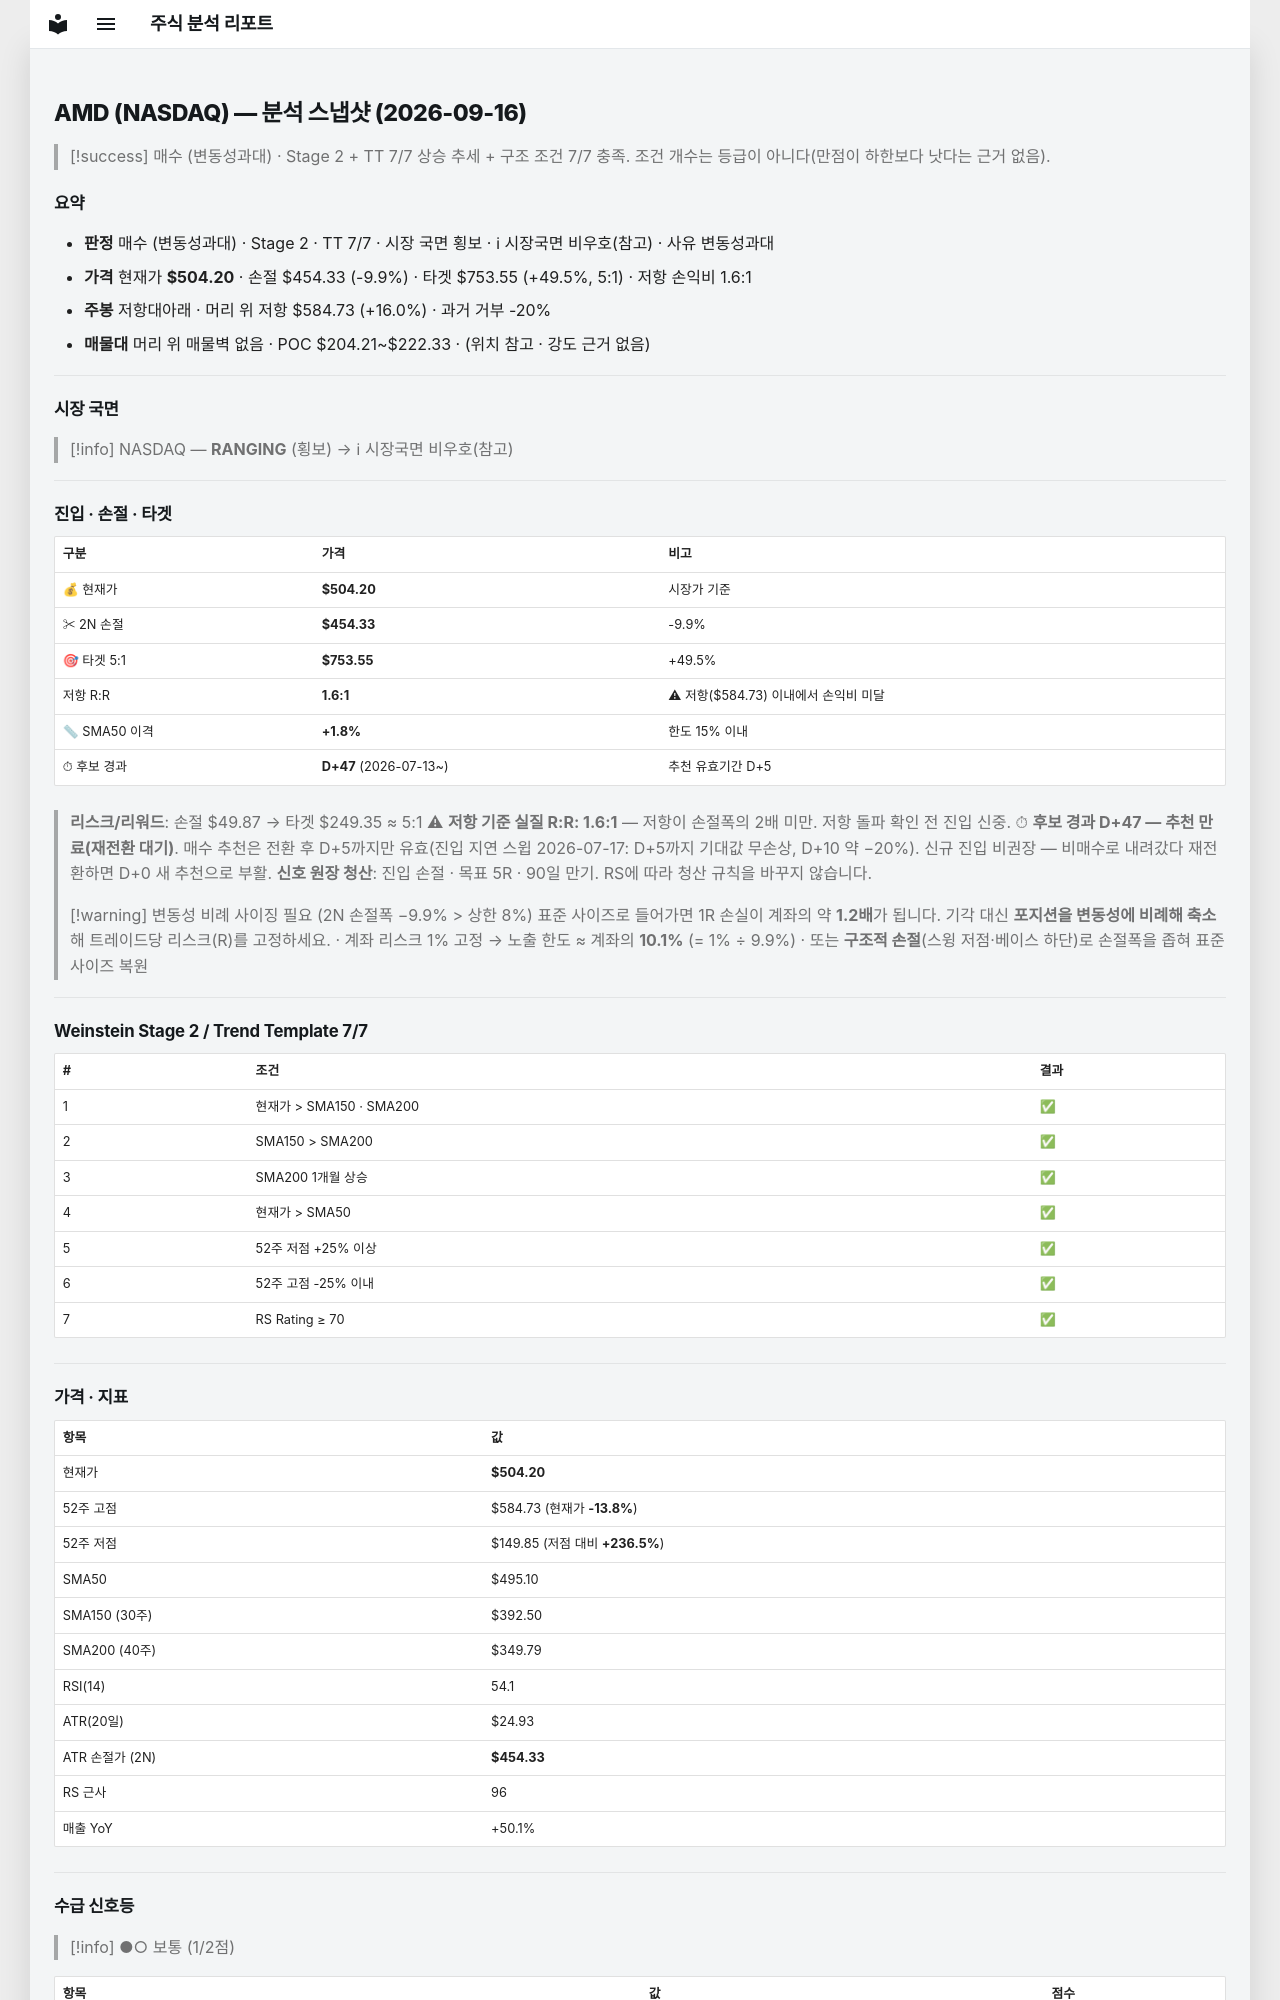

repository: soloandco/stock-reports · page: snapshots/AMD-2026-09-16/index.html · generator: mkdocs

---
type: analysis-snapshot
title: AMD 분석 스냅샷
ticker: AMD
market: NASDAQ
created: 2026-09-16
updated: 2026-09-16
bar-date: 2026-09-15
verdict: 매수관찰
verdict-reason: 변동성과대
real-rr: 1.61
sma50-gap-pct: 1.8
candidate-days: 47
candidate-since: 2026-07-13
weekly-position: 저항대아래
weekly-overhead-price: 584.73
weekly-overhead-pct: 16.0
stage: 2
trend-template-score: 7
tt-max: 7
price: 504.20001220703125
stop-price: 454.33045166228214
market-regime: RANGING
supply-demand-score: 1/2
supply-demand-label: 보통
status: tracking
tags:
  - stock-agent
  - watchlist
  - AMD
  - analysis
related:
  - "[[analysis-template]]"
---

# AMD (NASDAQ) — 분석 스냅샷 (2026-09-16)

> [!success] 매수 (변동성과대) · Stage 2 + TT 7/7
> 상승 추세 + 구조 조건 7/7 충족. 조건 개수는 등급이 아니다(만점이 하한보다 낫다는 근거 없음).

## 요약

- **판정** 매수 (변동성과대) · Stage 2 · TT 7/7 · 시장 국면 횡보 · ℹ 시장국면 비우호(참고) · 사유 변동성과대
- **가격** 현재가 **$504.20** · 손절 $454.33 (-9.9%) · 타겟 $753.55 (+49.5%, 5:1) · 저항 손익비 1.6:1
- **주봉** 저항대아래 · 머리 위 저항 $584.73 (+16.0%) · 과거 거부 -20%
- **매물대** 머리 위 매물벽 없음 · POC $204.21~$222.33 · (위치 참고 · 강도 근거 없음)

---

## 시장 국면

> [!info] NASDAQ — **RANGING** (횡보) → ℹ 시장국면 비우호(참고)

---

## 진입 · 손절 · 타겟

| 구분 | 가격 | 비고 |
|------|------|------|
| 💰 현재가 | **$504.20** | 시장가 기준 |
| ✂ 2N 손절 | **$454.33** | -9.9% |
| 🎯 타겟 5:1 | **$753.55** | +49.5% |
| 저항 R:R | **1.6:1** | ⚠ 저항($584.73) 이내에서 손익비 미달 |
| 📏 SMA50 이격 | **+1.8%** | 한도 15% 이내 |
| ⏱ 후보 경과 | **D+47** (2026-07-13~) | 추천 유효기간 D+5 |

> **리스크/리워드**: 손절 $49.87 → 타겟 $249.35 ≈ 5:1
> ⚠ **저항 기준 실질 R:R: 1.6:1** — 저항이 손절폭의 2배 미만. 저항 돌파 확인 전 진입 신중.
> ⏱ **후보 경과 D+47 — 추천 만료(재전환 대기)**. 매수 추천은 전환 후 D+5까지만 유효(진입 지연 스윕 2026-07-17: D+5까지 기대값 무손상, D+10 약 −20%). 신규 진입 비권장 — 비매수로 내려갔다 재전환하면 D+0 새 추천으로 부활.
> **신호 원장 청산**: 진입 손절 · 목표 5R · 90일 만기. RS에 따라 청산 규칙을 바꾸지 않습니다.

> [!warning] 변동성 비례 사이징 필요 (2N 손절폭 −9.9% > 상한 8%)
> 표준 사이즈로 들어가면 1R 손실이 계좌의 약 **1.2배**가 됩니다. 기각 대신 **포지션을 변동성에 비례해 축소**해 트레이드당 리스크(R)를 고정하세요.
> · 계좌 리스크 1% 고정 → 노출 한도 ≈ 계좌의 **10.1%** (= 1% ÷ 9.9%)
> · 또는 **구조적 손절**(스윙 저점·베이스 하단)로 손절폭을 좁혀 표준 사이즈 복원

---

## Weinstein Stage 2 / Trend Template 7/7

| # | 조건 | 결과 |
|---|------|------|
| 1 | 현재가 > SMA150 · SMA200 | ✅ |
| 2 | SMA150 > SMA200 | ✅ |
| 3 | SMA200 1개월 상승 | ✅ |
| 4 | 현재가 > SMA50 | ✅ |
| 5 | 52주 저점 +25% 이상 | ✅ |
| 6 | 52주 고점 -25% 이내 | ✅ |
| 7 | RS Rating ≥ 70 | ✅ |

---

## 가격 · 지표

| 항목 | 값 |
|------|---|
| 현재가 | **$504.20** |
| 52주 고점 | $584.73 (현재가 **-13.8%**) |
| 52주 저점 | $149.85 (저점 대비 **+236.5%**) |
| SMA50 | $495.10 |
| SMA150 (30주) | $392.50 |
| SMA200 (40주) | $349.79 |
| RSI(14) | 54.1 |
| ATR(20일) | $24.93 |
| ATR 손절가 (2N) | **$454.33** |
| RS 근사 | 96 |
| 매출 YoY | +50.1% |

---
## 수급 신호등

> [!info] ●○ 보통 (1/2점)

| 항목 | 값 | 점수 |
|------|------|------|
| 거래량 (5일/20일 비율) | 1.11× (+11.0%) | ❌ |
| OBV 20일 추세 | ↑ 상승 | ✅ |

> **판독법**: 거래량이 20일 평균보다 20% 이상 많고 OBV(온밸런스볼륨)가 상승 중이면 매집 수급이 강한 것으로 판단합니다.

---
